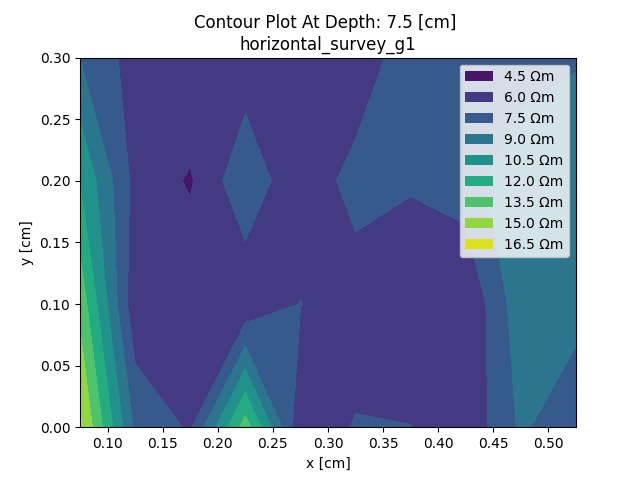

The table this chart was drawn from, first rows:
x, y, z
0.075, 0, 16.82
0.125, 0, 8.709
0.175, 0, 7.301
0.225, 0, 14.26
0.275, 0, 6.353
0.325, 0, 7.622
0.375, 0, 7.514
0.425, 0, 6.345
0.475, 0, 9.244
0.525, 0, 7.874
0.075, 0.1, 14.51
0.125, 0.1, 6.369
0.175, 0.1, 7.181
0.225, 0.1, 6.283
0.275, 0.1, 7.54
0.325, 0.1, 6.52
0.375, 0.1, 6.923
0.425, 0.1, 6.081
0.475, 0.1, 9.965
0.525, 0.1, 9.574
0.075, 0.2, 11.94
0.125, 0.2, 7.008
0.175, 0.2, 5.826
0.225, 0.2, 8.666
0.275, 0.2, 6.191
0.325, 0.2, 8.192
0.375, 0.2, 7.583
0.425, 0.2, 8.273
0.475, 0.2, 10.23
0.525, 0.2, 9.713
0.075, 0.3, 8.987
0.125, 0.3, 6.834
0.175, 0.3, 7.373
0.225, 0.3, 6.545
0.275, 0.3, 7.435
0.325, 0.3, 6.147
0.375, 0.3, 8.694
0.425, 0.3, 7.658
0.475, 0.3, 8.125
0.525, 0.3, 8.901
